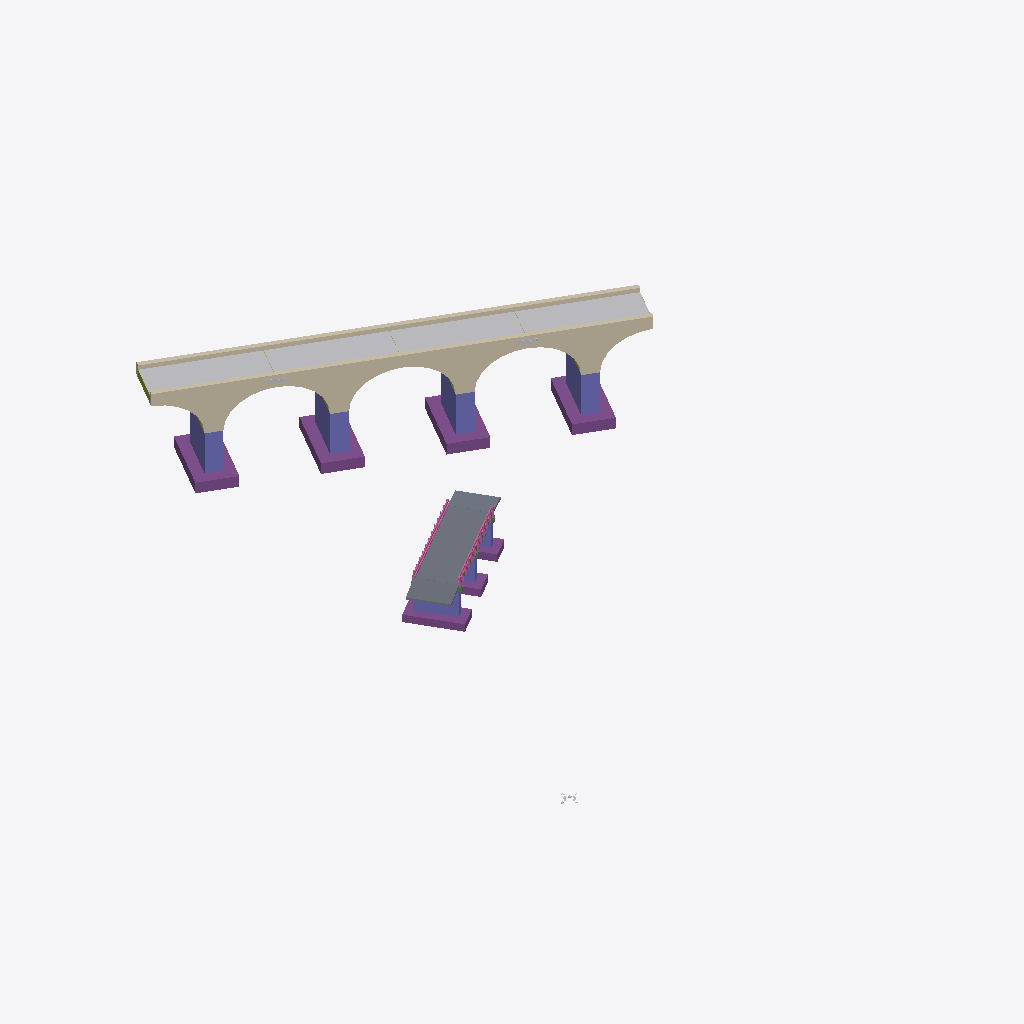
Isometric view of an IFC building model (IFC-SPF (STEP), schema IFC4, length unit millimetre), seen from the south-west, elements coloured by IFC class: 7 other elements (light grey), 7 footings (purple), 7 columns (violet), 4 walls (beige), 3 slabs (grey), 2 railings (pink), 1 member (olive), 1 beam (green).
Extent 45.4 m × 57.8 m × 11.3 m (x, y, z). Storeys (11): bridge road - abutment at -0.51 m; bridge road - abutment at -0.51 m; rail bridge - substructure at -0.00 m; railbridge - superstructure at -0.00 m; rail bridge - substructure at 0.00 m; railbridge - superstructure at 0.00 m; road rail bridge - approach at 0.24 m; road rail bridge - approach at 0.24 m; road rail bridge - deck at 0.24 m; road rail bridge - superstructure at 0.24 m; road river bridge - substructure at 0.24 m. Elements (48): 9 IfcBuildingElementProxy, 8 IfcBeam, 8 IfcMember, 7 IfcColumn, 7 IfcFooting, 4 IfcWall, 3 IfcSlab, 2 IfcRailing.

HEADER;
FILE_DESCRIPTION(('ViewDefinition [ReferenceView_V1.2]'),'2;1');
FILE_NAME('Infra-Bridge.ifc','2025-02-27T11:09:14',(''),(''),'IFC-manager for SketchUp (5.3.3)','SketchUp [number])','');
FILE_SCHEMA(('IFC4'));
ENDSEC;
DATA;
#13=IFCPROJECT('2Ndyd$OSX7s9A04nc4lyye',#1,'ifc silly sample scene - project','Demystifying IFC with a playful scene using diverse building elements and compositions.',$,$,$,(#11),#14);
#20=IFCSITE('23sFQGRy90RxVbRHD9iSE2',#1,'environment - site','A sample scene environment, showcasing the surrounding landscape.',$,#22,$,$,.COMPLEX.,$,$,$,$,$);
#23=IFCSITE('1adp27B_9CUfup2ojuKOng',#1,'road parking - site','A designated parking area, providing space for vehicles.',$,#25,$,$,.PARTIAL.,$,$,$,$,$);
#30=IFCSITE('3pnaj3EgL1cOScZHtoQhHO',#1,'road river bridge - site','The site of the road river bridge, connecting different areas.',$,#31,$,$,.PARTIAL.,$,$,$,$,$);
#502=IFCSITE('2Wad9UE39Fl81buLr2dp_x',#1,'rail river bridge - site','The site of the rail river bridge, facilitating train crossings.',$,#503,$,$,.PARTIAL.,$,$,$,$,$);
#731=IFCSITE('1$CApj9YLCeu0YyH5TXRVh',#1,'road rail bridge - site','The site of the road rail bridge, supporting both road and rail traffic.',$,#732,$,$,.PARTIAL.,$,$,$,$,$);
#948=IFCSITE('2syxA9_lr7Ew2uZai3VhhS',#1,'road - site','A designated parking area, providing space for vehicles.',$,#949,$,$,.PARTIAL.,$,$,$,$,$);
#36=IFCBUILDING('3vzNAxKB5AJA_Ehx4miINx',#1,'road river bridge','A sturdy bridge, spanning the river and connecting roads.','girder',#38,$,$,.ELEMENT.,0.0,0.0,$);
#508=IFCBUILDING('2kjWGt90HF_gBQxs$Lsfkw',#1,'rail bridge','A strong rail bridge, supporting trains as they cross over.','arched',#510,$,$,.ELEMENT.,0.0,0.0,$);
#737=IFCBUILDING('3JNhAW3zLAmRKwMCykb3V5',#1,'rail bridge','A strong rail bridge, supporting trains as they cross over.','arched',#739,$,$,.ELEMENT.,0.0,0.0,$);
#43=IFCBUILDINGSTOREY('04kO$szQnDTAhzkZMdfItT',#1,'road rail bridge - approach','The approach to the road rail bridge, ensuring a smooth transition.','approach',#45,$,$,.COMPLEX.,242.32103870816184);
#50=IFCBUILDINGSTOREY('2x$zQFzGD8YBtZ$7H7nm4c',#1,'bridge road - abutment','A strong abutment, providing essential support for the bridge road.','abutment',#52,$,$,.PARTIAL.,-513.6789612918377);
#103=IFCBUILDINGSTOREY('2LBqtx8tXFcR8Qzu5tSZdh',#1,'road rail bridge - approach','The approach to the road rail bridge, ensuring a smooth transition.','approach',#104,$,$,.COMPLEX.,242.32103870816184);
#109=IFCBUILDINGSTOREY('2cU43jXGXEuv4mx7hSZu3S',#1,'bridge road - abutment','A strong abutment, providing essential support for the bridge road.','abutment',#111,$,$,.PARTIAL.,-513.6789612918377);
#148=IFCBUILDINGSTOREY('2r51NsY5P0QvEz_Kok7DQt',#1,'road rail bridge - deck','The deck, providing a stable surface for vehicles and trains on the road rail bridge.','deck',#149,$,$,.ELEMENT.,242.32103870816184);
#280=IFCBUILDINGSTOREY('2F86AY9Dn33gptJs5BIFJi',#1,'road rail bridge - superstructure','The superstructure, forming the main body of the road rail bridge.','superstructure',#281,$,$,.ELEMENT.,242.32103870816184);
#319=IFCBUILDINGSTOREY('1KPYb5dSn3C9_LNpDoIOdf',#1,'road river bridge - substructure','The substructure, providing essential support for the road river bridge.','substructure',#320,$,$,.ELEMENT.,242.32103870816184);
#515=IFCBUILDINGSTOREY('1NcWEJCZP2QhD3Z7Ptly6p',#1,'rail bridge - substructure','The substructure, providing essential support for the rail bridge.','substructure',#517,$,$,.ELEMENT.,0.0);
#605=IFCBUILDINGSTOREY('0NGju11I55eP2T$y1Bu15n',#1,'railbridge - superstructure','The superstructure, forming the main body of the rail bridge.','superstructure',#606,$,$,.ELEMENT.,0.0);
#744=IFCBUILDINGSTOREY('16qYo484fEuvo5B_xQN5wZ',#1,'rail bridge - substructure','The substructure, providing essential support for the rail bridge.','substructure',#746,$,$,.ELEMENT.,-2.887646E-12);
#822=IFCBUILDINGSTOREY('1hMPjN1XP3D8IpowtvIj0R',#1,'railbridge - superstructure','The superstructure, forming the main body of the rail bridge.','superstructure',#823,$,$,.ELEMENT.,-2.887646E-12);
#613=IFCWALL('064CKbgdv2$uFEsgE5j3ba',#1,'rail bridge - spandrel wall','A spandrel wall, providing structural support for the rail bridge.','solidwall',#615,#624,'454425.1027894.955995.1884275.1998465',$);
#828=IFCWALL('2tKslGZJz0Nu12g9XAhM2h',#1,'rail bridge - spandrel wall','A spandrel wall, providing structural support for the rail bridge.','solidwall',#830,#836,'454425.1027895.956001.1884275.1998465',$);
#264=IFCSLAB('3ObOfBTNz2dhgWxUzdmDpl',#1,'road river bridge - bridge deck','The bridge deck, providing a stable surface for vehicles to cross the river.','floor',#270,#279,'454425.1027893.955984.1885148.955028',$);
#723=IFCBUILDINGELEMENTPROXY('1ngF1j04v49eiBUKkKO16p',#1,'rail bridge - filler','The filling material between the arches and the bridge deck.','backfill',#724,#730,'454425.1027894.955995.1884275.1999335',$);
#707=IFCBUILDINGELEMENTPROXY('1Ni63N3g9CwwsFbbNgF65B',#1,'rail bridge - filler','The filling material between the arches and the bridge deck.','backfill',#712,#722,'454425.1027894.955995.1884275.1999332',$);
#902=IFCBUILDINGELEMENTPROXY('2vnqnmqXH4Q9vBMUebOywv',#1,'rail bridge - filler','The filling material between the arches and the bridge deck.','backfill',#903,#909,'454425.1027895.956001.1884275.1999332',$);
#910=IFCBUILDINGELEMENTPROXY('2ZYxBDA4bC$vk_U2Y8GUqS',#1,'rail bridge - filler','The filling material between the arches and the bridge deck.','backfill',#911,#917,'454425.1027895.956001.1884275.1999335',$);
#646=IFCWALL('3LTGJZ50P17x4My$lMjBSo',#1,'rail bridge - spandrel wall','A spandrel wall, providing structural support for the rail bridge.','solidwall',#647,#653,'454425.1027894.955995.1884275.1998466',$);
#851=IFCWALL('06ymNwhgjC9vHrcokNIGHx',#1,'rail bridge - spandrel wall','A spandrel wall, providing structural support for the rail bridge.','solidwall',#852,#858,'454425.1027895.956001.1884275.1998466',$);
#594=IFCFOOTING('3N1IPEdwr8ovT_ZOobkqBX',#1,'foundation - bridge rail','A solid foundation, providing support for the bridge rail.',$,#598,#604,'454425.1027894.955995.1884272.1884267.1886393',$);
#556=IFCFOOTING('3QqyCHEVDF$gkEh307F1yY',#1,'foundation - bridge rail','A solid foundation, providing support for the bridge rail.',$,#560,#569,'454425.1027894.955995.1884272.1884264.1886393',$);
#776=IFCFOOTING('1TNwPNu5vAJ8rWCr2_eafm',#1,'foundation - bridge rail','A solid foundation, providing support for the bridge rail.',$,#780,#786,'454425.1027895.956001.1884272.1884264.1886393',$);
#811=IFCFOOTING('2Q4p8yWJzFIvhoX9T$V40D',#1,'foundation - bridge rail','A solid foundation, providing support for the bridge rail.',$,#815,#821,'454425.1027895.956001.1884272.1884267.1886393',$);
#796=IFCCOLUMN('0IBSrNevj23wueInn68pOs',#1,'rail bridge - pierstem','A pierstem, providing vertical support for the bridge rail.','pierstem',#804,#810,'454425.1027895.956001.1884272.1884267.1886323',$);
#761=IFCCOLUMN('0XPURiAkzB3g2LT4CHIL$P',#1,'rail bridge - pierstem','A pierstem, providing vertical support for the bridge rail.','pierstem',#769,#775,'454425.1027895.956001.1884272.1884264.1886323',$);
#536=IFCCOLUMN('13HNHx2iHDah6c_2Ir0QFv',#1,'rail bridge - pierstem','A pierstem, providing vertical support for the bridge rail.','pierstem',#544,#553,'454425.1027894.955995.1884272.1884264.1886323',$);
#579=IFCCOLUMN('1Ov2FEORP589f6FJ7Vsjbf',#1,'rail bridge - pierstem','A pierstem, providing vertical support for the bridge rail.','pierstem',#587,#593,'454425.1027894.955995.1884272.1884267.1886323',$);
#131=IFCSLAB('01itnAmhP3LAz9aL2vu3YJ',#1,'bridge road - approach slab','A solid slab, ensuring a smooth transition, the bridge''s welcome mat.',$,#138,#147,'454425.1027893.955984.955027.940384',$);
#475=IFCFOOTING('0NMvtFx717oPAWTAMXwXAy',#1,'foundation - bridge road','A solid foundation, providing support for the bridge rail.',$,#479,#485,'454425.1027893.955984.1885152.955022.1886522',$);
#81=IFCSLAB('0W_tPyzHXFtwl0O2DZZAe3',#1,'bridge road - approach slab','A solid slab, ensuring a smooth transition, the bridge''s welcome mat.',$,#92,#102,'454425.1027893.955984.955026.940384',$);
#463=IFCCOLUMN('1BTWAuNPH8_BiqEs5C5kK5',#1,'road river bridge pierstem','A sturdy pierstem, providing vertical support for the road river bridge.','pierstem',#468,#474,'454425.1027893.955984.1885152.955022.1885214',$);
#156=IFCRAILING('1PXj3pcJX7RgxexBEm0se9',#1,'bridge road railing','A protective railing, ensuring safety along the bridge road.','guardrail',#162,#172,'454425.1027893.955984.1885148.955012',$);
#421=IFCFOOTING('3kDaIrka18GwgJ2ayJZMBO',#1,'foundation - bridge road','A solid foundation, providing support for the bridge rail.',$,#425,#434,'454425.1027893.955984.1885152.955014.1886522',$);
#362=IFCFOOTING('1iUk9ABeL9eBJ7Sv9b$q0d',#1,'foundation - bridge road','A solid foundation, providing support for the bridge rail.',$,#366,#375,'454425.1027893.955984.1885152.955018.1886522',$);
#212=IFCRAILING('1lX0aCXHj46eYgtlXl_65e',#1,'bridge road railing','A protective railing, ensuring safety along the bridge road.','guardrail',#213,#222,'454425.1027893.955984.1885148.955013',$);
#406=IFCCOLUMN('3ul67tVf5Dl82Y_LatCAFo',#1,'road river bridge pierstem','A sturdy pierstem, providing vertical support for the road river bridge.','pierstem',#411,#420,'454425.1027893.955984.1885152.955014.1885214',$);
#340=IFCCOLUMN('0Gl168Rv1ErxU_Zx$i1I5m',#1,'road river bridge pierstem','A sturdy pierstem, providing vertical support for the road river bridge.','pierstem',#349,#359,'454425.1027893.955984.1885152.955018.1885214',$);
#689=IFCMEMBER('0mUNenrM54pwFfq2oXhCct',#1,'rail bridge - arch segment','An arch segment, forming part of the rail bridge''s structure.','arch_segment',#690,#696,'454425.1027894.955995.1884275.1999105',$);
#837=IFCBUILDINGELEMENTPROXY('0GcdwGAXbEP8fxME368hA4',#1,'road rail bridge - name sign','Ye Olde Brygge''s Timeless Plaque: A Gleaming Tribute to Bygone Eras','pictoral',#838,#847,'454425.1027895.956001.1884275.1998465.2028197',$);
#627=IFCBUILDINGELEMENTPROXY('02Q1JJaeXCofF8bu9IDYbN',#1,'road rail bridge - name sign','Ye Olde Brygge''s Timeless Plaque: A Gleaming Tribute to Bygone Eras','pictoral',#632,#642,'454425.1027894.955995.1884275.1998465.2028197',$);
#935=IFCBUILDINGELEMENTPROXY('3Fit2Fad92zf2f6aWdJtF5',#1,'geo-reference','The reference point for transforming the local engineering coordinate system into the coordinate reference system of the underlying map.','origin',#941,#947,'[number]',$);
#288=IFCBEAM('1dmYPmycr2LPQju29cHK45',#1,'road river bridge - main girder','The main girder, providing essential support for the road river bridge.','girder_segment',#290,#299,'454425.1027893.955984.1885150.955006',$);
ENDSEC;